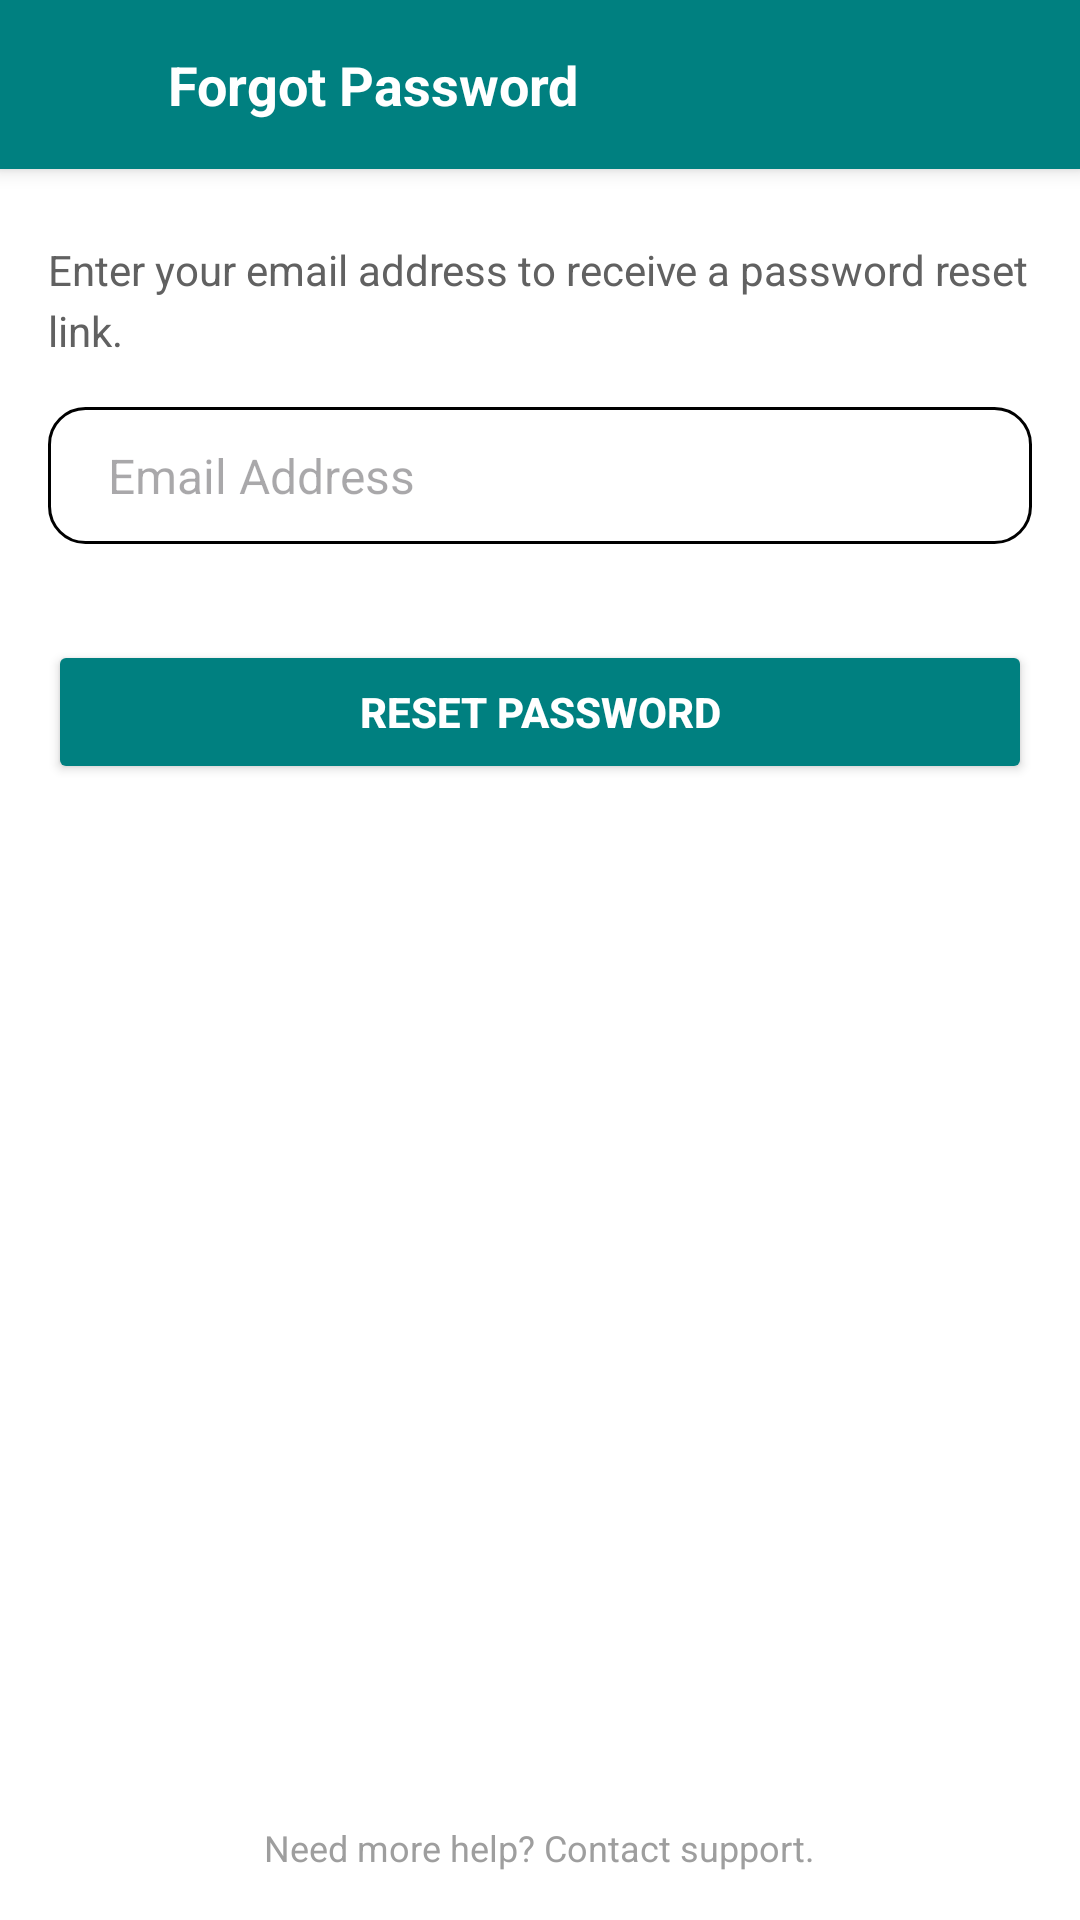

Reconstruct the res/layout file that produces this screen, plus the resources it refers to.
<!-- AndroidManifest.xml: application theme Theme.OneShop -->
<!-- res/layout/activity_forgot_password.xml -->
<?xml version="1.0" encoding="utf-8"?>
<RelativeLayout xmlns:android="http://schemas.android.com/apk/res/android"
    android:layout_width="match_parent"
    android:layout_height="match_parent"
    android:background="@color/white"
    android:id="@+id/main">

    
    <LinearLayout
        android:id="@+id/toolbar"
        android:layout_width="match_parent"
        android:layout_height="wrap_content"
        android:background="@color/Primary"
        android:orientation="horizontal"
        android:padding="16dp"
        android:elevation="4dp">

        <ImageView
            android:id="@+id/BackArrow"
            android:layout_width="24dp"
            android:layout_height="24dp"
            android:contentDescription="Back"
            android:src="@drawable/ic_back_arrow" />

        <TextView
            android:id="@+id/tv_toolbar_title"
            android:layout_width="wrap_content"
            android:layout_height="wrap_content"
            android:layout_marginStart="16dp"
            android:text="Forgot Password"
            android:textColor="@android:color/white"
            android:textSize="18sp"
            android:textStyle="bold" />
    </LinearLayout>

    
    <TextView
        android:id="@+id/tv_instructions"
        android:layout_width="match_parent"
        android:layout_height="wrap_content"
        android:layout_below="@id/toolbar"
        android:layout_marginTop="24dp"
        android:layout_marginStart="16dp"
        android:layout_marginEnd="16dp"
        android:text="Enter your email address to receive a password reset link."
        android:textSize="14sp"
        android:textColor="#616161"
        android:lineSpacingExtra="4dp" />

    
    <EditText
        android:id="@+id/et_email"
        android:layout_width="match_parent"
        android:layout_height="wrap_content"
        android:layout_below="@id/tv_instructions"
        android:layout_marginTop="16dp"
        android:layout_marginStart="16dp"
        android:layout_marginEnd="16dp"
        android:hint="  Email Address"
        android:inputType="textEmailAddress"
        android:drawableLeft="@drawable/ic_email"
        android:padding="12dp"
        android:background="@drawable/custom_edittext_bg"
        android:textSize="16sp" />

    
    <Button
        android:id="@+id/btn_reset_password"
        android:layout_width="match_parent"
        android:layout_height="wrap_content"
        android:layout_below="@id/et_email"
        android:layout_marginTop="32dp"
        android:layout_marginStart="16dp"
        android:layout_marginEnd="16dp"
        android:backgroundTint="@color/Primary"
        android:padding="12dp"
        android:text="Reset Password"
        android:textColor="@android:color/white"
        android:textStyle="bold" />

    
    <TextView
        android:id="@+id/tv_footer"
        android:layout_width="wrap_content"
        android:layout_height="wrap_content"
        android:layout_alignParentBottom="true"
        android:layout_centerHorizontal="true"
        android:layout_marginBottom="16dp"
        android:text="Need more help? Contact support."
        android:textSize="12sp"
        android:textColor="#9E9E9E" />
</RelativeLayout>
<!-- resources referenced by this layout -->
<resources>
  <color name="Primary">#008080</color>
  <color name="white">#FFFFFFFF</color>
  <!-- drawable custom_edittext_bg (drawable) -->
  <shape xmlns:android="http://schemas.android.com/apk/res/android">
      <solid android:color="#FFFFFF" /> 
      <corners android:radius="12dp" /> 
      <stroke
          android:width="1dp"
          android:color="#000000" /> 
      <padding
          android:left="8dp"
          android:top="8dp"
          android:right="8dp"
          android:bottom="8dp" />
  </shape>
  <style name="Theme.OneShop" parent="Base.Theme.OneShop" />
  <style name="Base.Theme.OneShop" parent="Theme.Material3.DayNight.NoActionBar">
          
          
      </style>
</resources>
